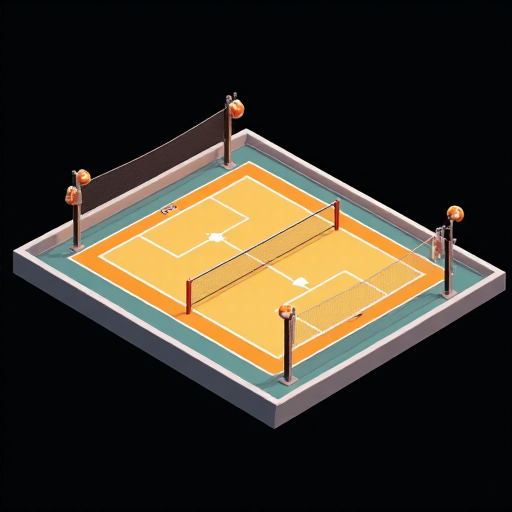
Generation parameters embedded in this image by AUTOMATIC1111 Stable Diffusion web UI or a fork of it (Forge, ...) (PNG 'parameters' text chunk):
Volleyball court, in the style of a detailed 3D realistic cartoon isometric city sim, no background or shadows around the tile, omnidirectional lighting, fitting completely in frame, plain black background
Steps: 20, Sampler: Euler, Schedule type: Simple, CFG scale: 1, Distilled CFG Scale: 3.5, Seed: 160231879, Size: 512x512, Model hash: c161224931, Model: flux1-dev-bnb-nf4, Version: f2.0.1v1.10.1-previous-515-gae9380bd